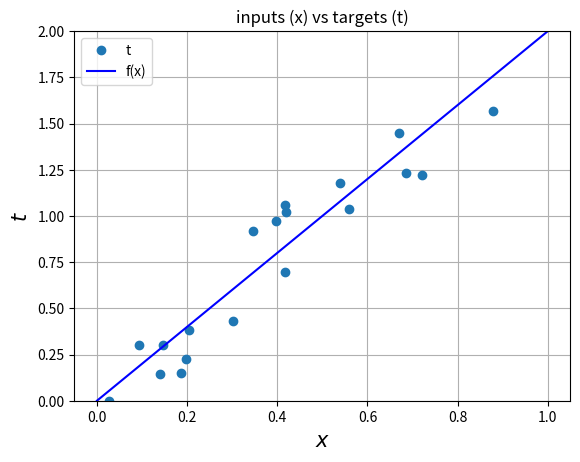

Write the Python code that produced this figure. (Note: this script raises an exception after producing the figure.)
# [redacted]

# Python imports
import numpy  # Matrix and vector computation package
import matplotlib.pyplot as plt  # Plotting library

# Allow matplotlib to plot inside this notebook
# Set the seed of the numpy random number generator so that the tutorial is reproducable
numpy.random.seed(seed=1)


class basic_nn():
    def __init__(self):
        pass

    # Generate the target values t from x with small gaussian noise so the estimation won't
    # be perfect.
    # Define a function f that represents the line that generates t without noise

    def f(self, x):
        return x * 2
    def forward(self, x, w):
        return x*w
    def cost(self,y, t):
        return ((t-y)**2).sum()

    def gradient(self, w, x, t):
        return 2*x*(self.forward(x, w) - t)

    def delta_w(self, w, x, t, learning_rate):
        return learning_rate * self.gradient(w, x, t).sum()

    def back_prop(self, w, x, t, learning_rate):
        dw = self.delta_w(w, x, t, learning_rate)
        w = w - dw
        return w

class test_nn():
    def __init__(self):
        self.nn = basic_nn()

    def test_gradient_descent(self):
        w = 0.1
        learning_rate = 0.1
        # Start performing the gradient descent updates, and print the weights and cost:
        num_iters = 4  #number of gradient descent updates
        # List to store the weight,costs values, just for visualization
        # first row is the weight and cost before gradient descent
        w_cost = [(w, self.nn.cost(self.nn.forward(self.x, w), self.t))]
        for i in range(num_iters):
            w = self.nn.back_prop(w, self.x, self.t, learning_rate)
            # just for visualize , not part of gradient descent
            w_cost.append((w, self.nn.cost(self.nn.forward(self.x, w), self.t)))  # Add weight,cost to list
        # Print the final w, and cost
        for i in range(0, len(w_cost)):
            print('w({}): {:.4f} \t cost: {:.4f}'.format(i, w_cost[i][0], w_cost[i][1]))

    def define_data(self):
        # Define the vector of input samples as x, with 20 values sampled from a uniform distribution
        # between 0 and 1
        self.x = numpy.random.uniform(0, 1, 20)
        # Create the targets t with some gaussian noise
        noise_variance = 0.2  # Variance of the gaussian noise
        # Gaussian noise error for each sample in x
        noise = numpy.random.randn(self.x.shape[0]) * noise_variance
        # Create targets t (ground truth)
        self.t = self.nn.f(self.x) + noise

    def test_target_function(self):
        # Plot the target t versus the input x
        plt.plot(self.x, self.t, 'o', label='t')
        # Plot the initial line
        plt.plot([0, 1], [self.nn.f(0), self.nn.f(1)], 'b-', label='f(x)')
        plt.xlabel('$x$', fontsize=15)
        plt.ylabel('$t$', fontsize=15)
        plt.ylim([0,2])
        plt.title('inputs (x) vs targets (t)')
        plt.grid()
        plt.legend(loc=2)
        plt.savefig("./result/target_func.png")
        plt.close()

    def test_weight_function(self):
        # Plot the cost vs the given weight w
        # Define a vector of weights for which we want to plot the cost
        weights = numpy.linspace(0, 4, num=100)  # weight values
        # cost_ws = numpy.vectorize(lambda w: self.cost(self.nn(self.x, w), self.t))(ws)  # cost for each weight in ws
        cost_ws = numpy.zeros_like(weights)

        for i in range (weights.shape[0]):
            pred = self.nn.forward(self.x, weights[i])
            print("pred", pred)
            cost_ws[i] = self.nn.cost(pred, self.t)
        # Plot
        plt.plot(weights, cost_ws, 'r-')
        plt.xlabel('$w$', fontsize=15)
        plt.ylabel('$\\xi$', fontsize=15)
        plt.title('cost vs. weight')
        plt.grid()
        plt.savefig("./result/cost_func.png")
        plt.close()

def main():
    test = test_nn()
    test.define_data()
    test.test_target_function()
    test.test_weight_function()
    test.test_gradient_descent()

if __name__ == '__main__':
    main()
